Labelled photos from "data_reviewed", an image-classification folder in alessandrosebastianelli/OnBoardVolcanicEruptionDetection. The possible labels are: eruption, no eruption.

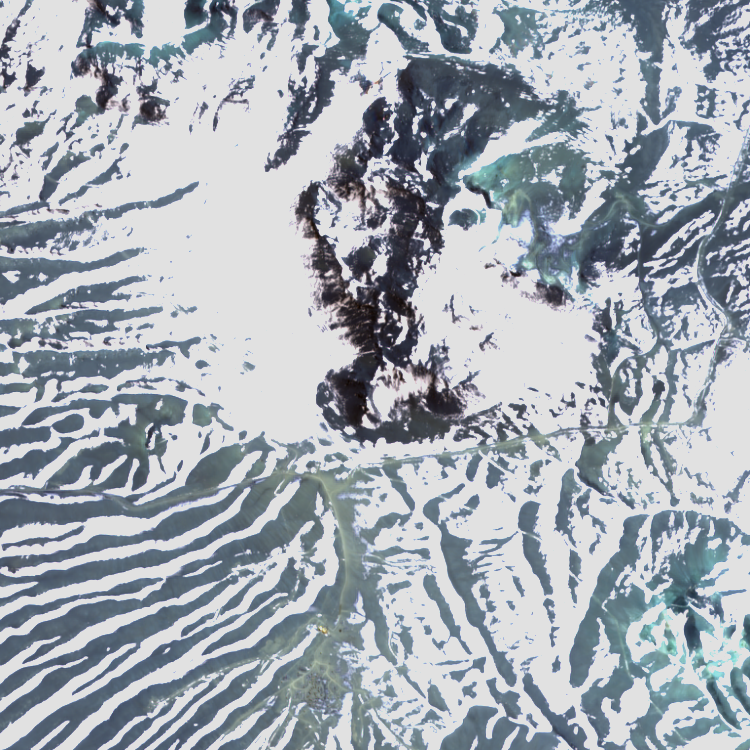
Label: no eruption

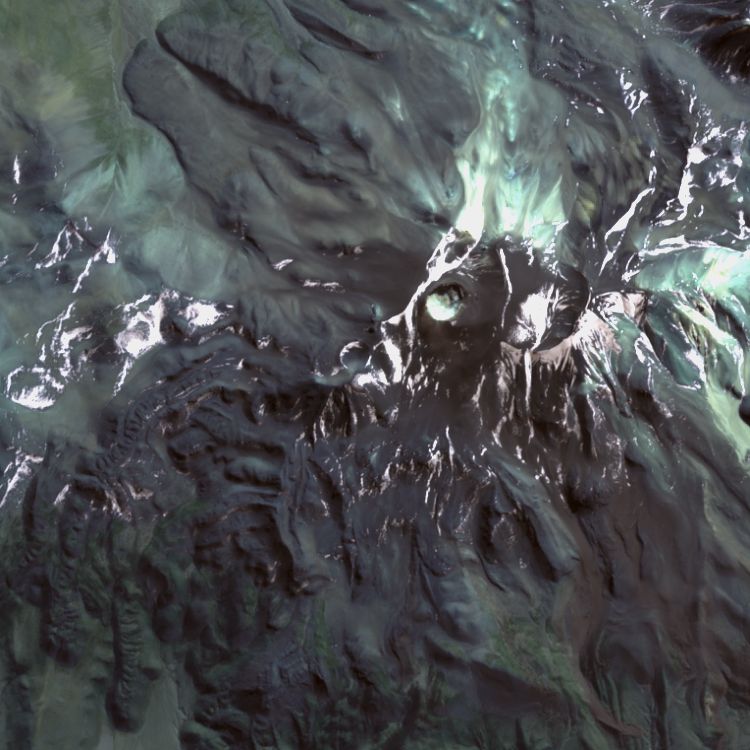
Label: no eruption

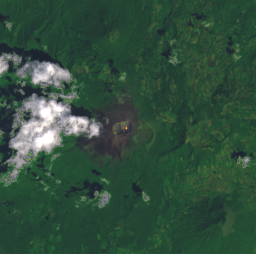
Label: eruption

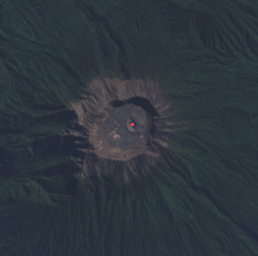
Label: eruption

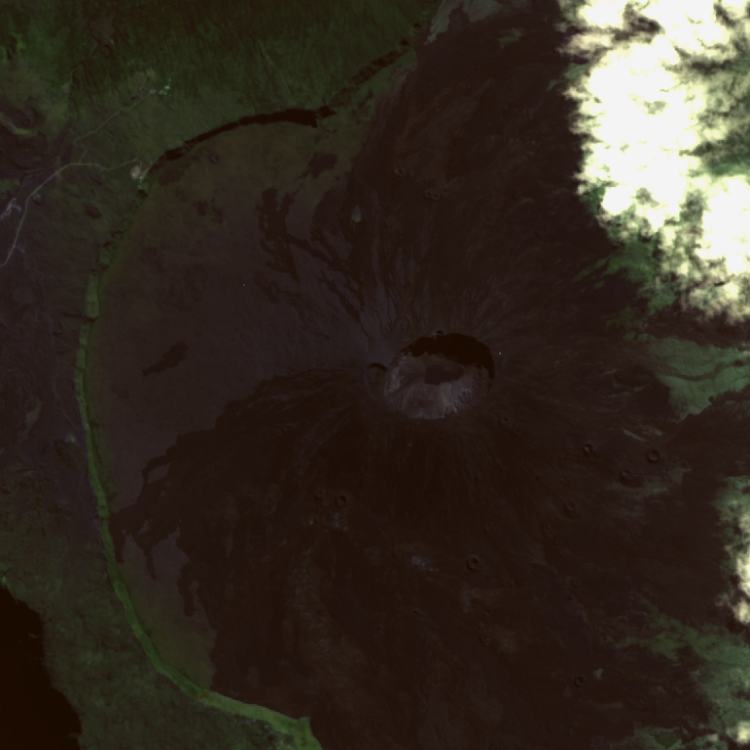
Label: no eruption

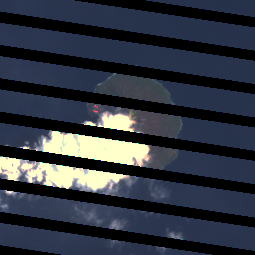
Label: eruption
